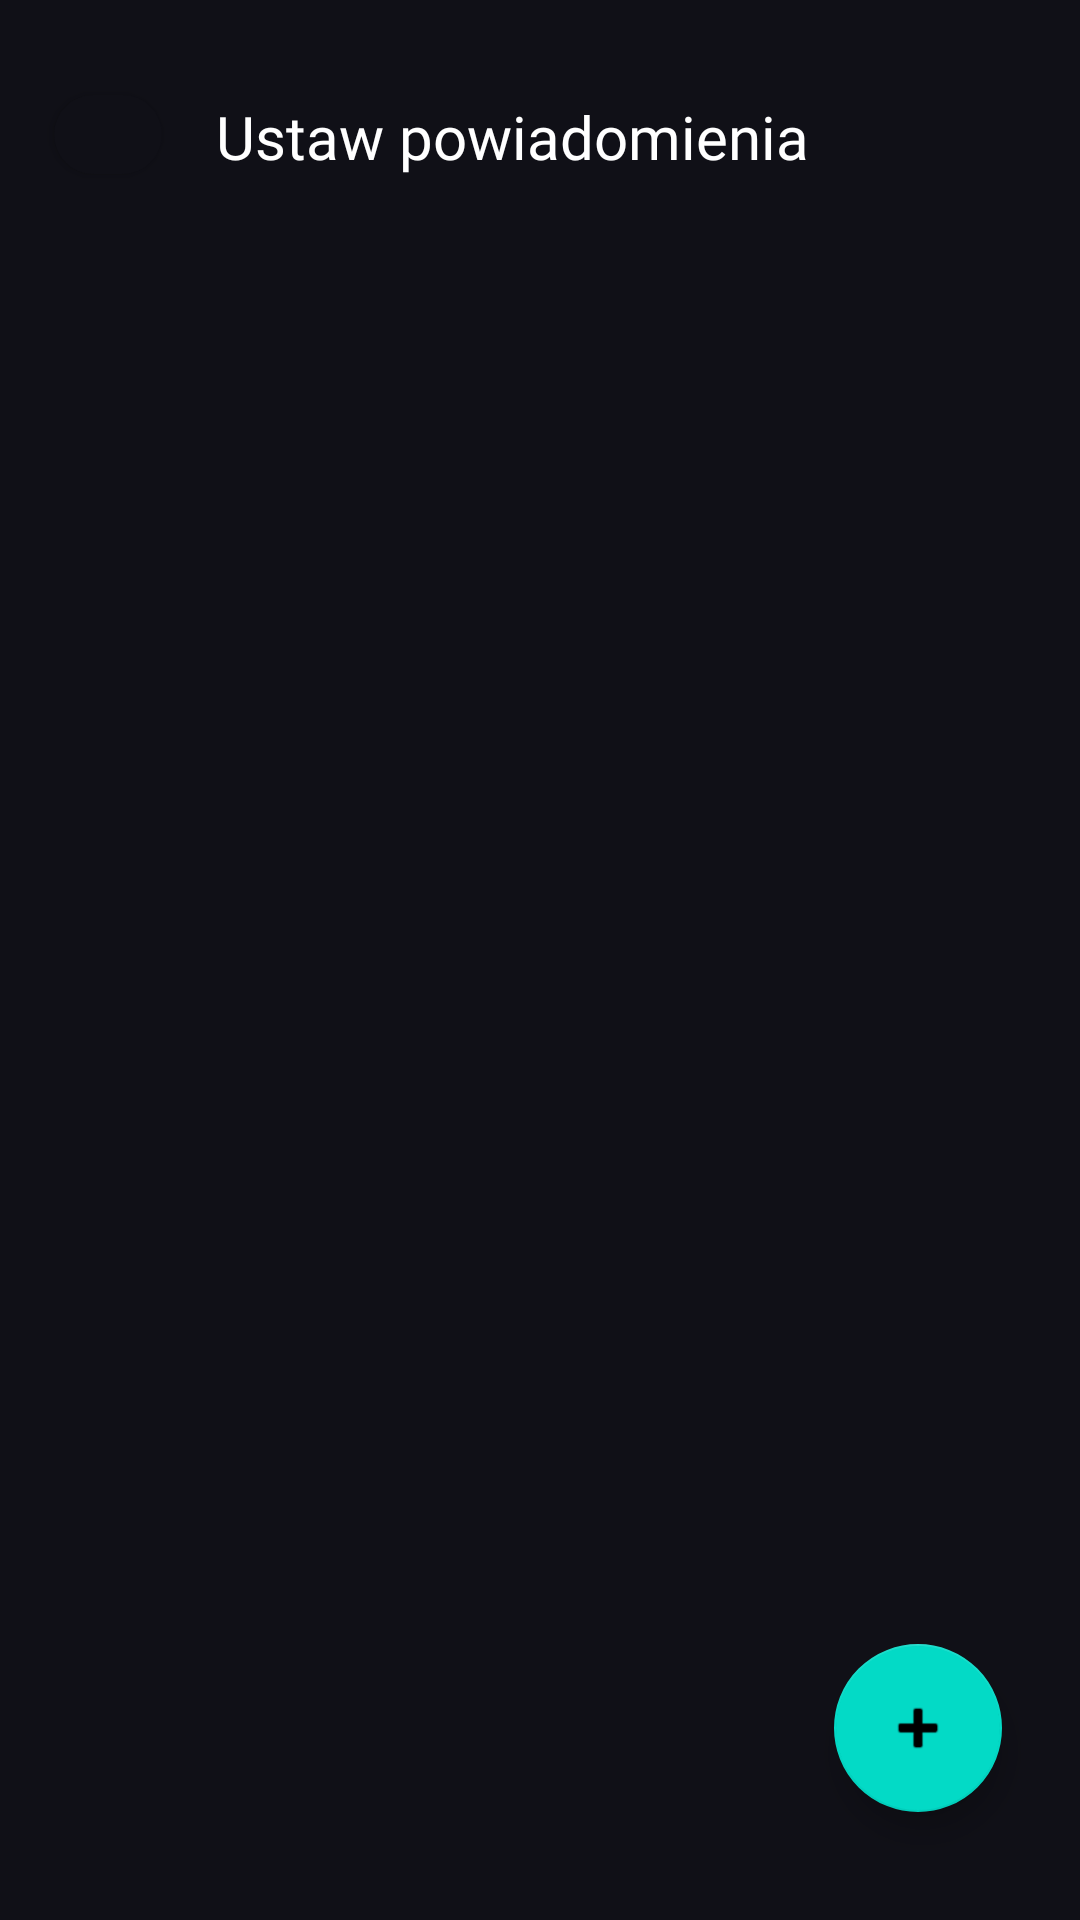

Layout XML and referenced resources for this Android screen:
<!-- AndroidManifest.xml: application theme Base.Theme.PamietajOZdrowiu -->
<!-- res/layout/notifications.xml -->
<?xml version="1.0" encoding="utf-8"?>
<androidx.constraintlayout.widget.ConstraintLayout xmlns:android="http://schemas.android.com/apk/res/android"
    xmlns:app="http://schemas.android.com/apk/res-auto"
    xmlns:tools="http://schemas.android.com/tools"
    android:id="@+id/main"
    android:layout_width="match_parent"
    android:layout_height="match_parent"
    android:background="#101017"
    tools:context=".YourDrugsActivity">

    <TextView
        android:id="@+id/textView"
        android:layout_width="0dp"
        android:layout_height="0dp"
        android:fontFamily="@font/montserrat_black"
        android:text="Ustaw powiadomienia"
        android:textColor="#ffffff"
        android:textSize="20sp"
        app:layout_constraintBottom_toTopOf="@+id/guideline6"
        app:layout_constraintEnd_toEndOf="parent"
        app:layout_constraintHorizontal_bias="0.083"
        app:layout_constraintStart_toStartOf="@+id/guideline7"
        app:layout_constraintTop_toTopOf="@+id/guideline5"
        app:layout_constraintVertical_bias="0.5" />

    <androidx.constraintlayout.widget.Guideline
        android:id="@+id/guideline"
        android:layout_width="wrap_content"
        android:layout_height="wrap_content"
        android:orientation="horizontal"
        app:layout_constraintGuide_percent="0.10" />

    <androidx.constraintlayout.widget.Guideline
        android:id="@+id/guideline2"
        android:layout_width="wrap_content"
        android:layout_height="wrap_content"
        android:orientation="horizontal"
        app:layout_constraintGuide_percent="0.04" />

    <androidx.constraintlayout.widget.Guideline
        android:id="@+id/guideline5"
        android:layout_width="wrap_content"
        android:layout_height="wrap_content"
        android:orientation="horizontal"
        app:layout_constraintGuide_percent="0.05" />

    <androidx.constraintlayout.widget.Guideline
        android:id="@+id/guideline6"
        android:layout_width="wrap_content"
        android:layout_height="wrap_content"
        android:orientation="horizontal"
        app:layout_constraintGuide_percent="0.09" />

    <androidx.constraintlayout.widget.Guideline
        android:id="@+id/guideline1"
        android:layout_width="wrap_content"
        android:layout_height="wrap_content"
        android:orientation="vertical"
        app:layout_constraintGuide_percent="0.05" />

    <androidx.constraintlayout.widget.Guideline
        android:id="@+id/guideline3"
        android:layout_width="wrap_content"
        android:layout_height="wrap_content"
        android:orientation="vertical"
        app:layout_constraintGuide_percent="0.15" />

    <androidx.constraintlayout.widget.Guideline
        android:id="@+id/guideline7"
        android:layout_width="wrap_content"
        android:layout_height="wrap_content"
        android:orientation="vertical"
        app:layout_constraintGuide_percent="0.2" />

    <com.google.android.material.button.MaterialButton
        android:id="@+id/button4"
        style="@style/Widget.BackButton"
        android:layout_width="0dp"
        android:layout_height="0dp"
        android:paddingTop="8dp"
        android:paddingBottom="8dp"
        android:text=""
        app:cornerRadius="100dp"
        app:icon="@drawable/left"
        app:iconTint="@color/white"
        app:iconGravity="top"
        app:iconPadding="@dimen/icon_padding_large"
        app:iconSize="@dimen/icon_size_small"
        app:layout_constraintBottom_toTopOf="@+id/guideline"
        app:layout_constraintEnd_toStartOf="@+id/guideline3"
        app:layout_constraintStart_toStartOf="@+id/guideline1"
        app:layout_constraintTop_toTopOf="@+id/guideline2"
        app:strokeWidth="0dp"
        tools:ignore="MissingConstraints" />

    <androidx.constraintlayout.widget.Guideline
        android:id="@+id/guideline12"
        android:layout_width="wrap_content"
        android:layout_height="wrap_content"
        android:orientation="horizontal"
        app:layout_constraintGuide_percent="0.85" />

    <androidx.constraintlayout.widget.Guideline
        android:id="@+id/guideline13"
        android:layout_width="wrap_content"
        android:layout_height="wrap_content"
        android:orientation="horizontal"
        app:layout_constraintGuide_percent="0.95" />


    <androidx.constraintlayout.widget.Guideline
        android:id="@+id/guideline14"
        android:layout_width="wrap_content"
        android:layout_height="wrap_content"
        android:orientation="vertical"
        app:layout_constraintGuide_percent="0.75" />

    <androidx.constraintlayout.widget.Guideline
        android:id="@+id/guideline15"
        android:layout_width="wrap_content"
        android:layout_height="wrap_content"
        android:orientation="vertical"
        app:layout_constraintGuide_percent="0.95" />

    <com.google.android.material.floatingactionbutton.FloatingActionButton
        android:id="@+id/floatingActionButton"
        android:layout_width="wrap_content"
        android:layout_height="wrap_content"
        android:clickable="true"
        app:layout_constraintBottom_toTopOf="@+id/guideline13"
        app:layout_constraintEnd_toStartOf="@+id/guideline15"
        app:layout_constraintStart_toStartOf="@+id/guideline14"
        app:layout_constraintTop_toTopOf="@+id/guideline12"
        app:srcCompat="@android:drawable/ic_input_add" />


</androidx.constraintlayout.widget.ConstraintLayout>
<!-- resources referenced by this layout -->
<resources>
  <color name="white">#FFFFFFFF</color>
  <dimen name="icon_padding_large">16dp</dimen>
  <dimen name="icon_size_small">24dp</dimen>
  <style name="Widget.BackButton" parent="Widget.MaterialComponents.Button">
          <item name="backgroundTint">@color/background</item>
          <item name="cornerRadius">16dp</item>
          <item name="android:textColor">#FFFFFF</item>
      </style>
  <style name="Base.Theme.PamietajOZdrowiu" parent="Theme.MaterialComponents.DayNight.NoActionBar">
          
      </style>
  <color name="background">#101017</color>
</resources>
